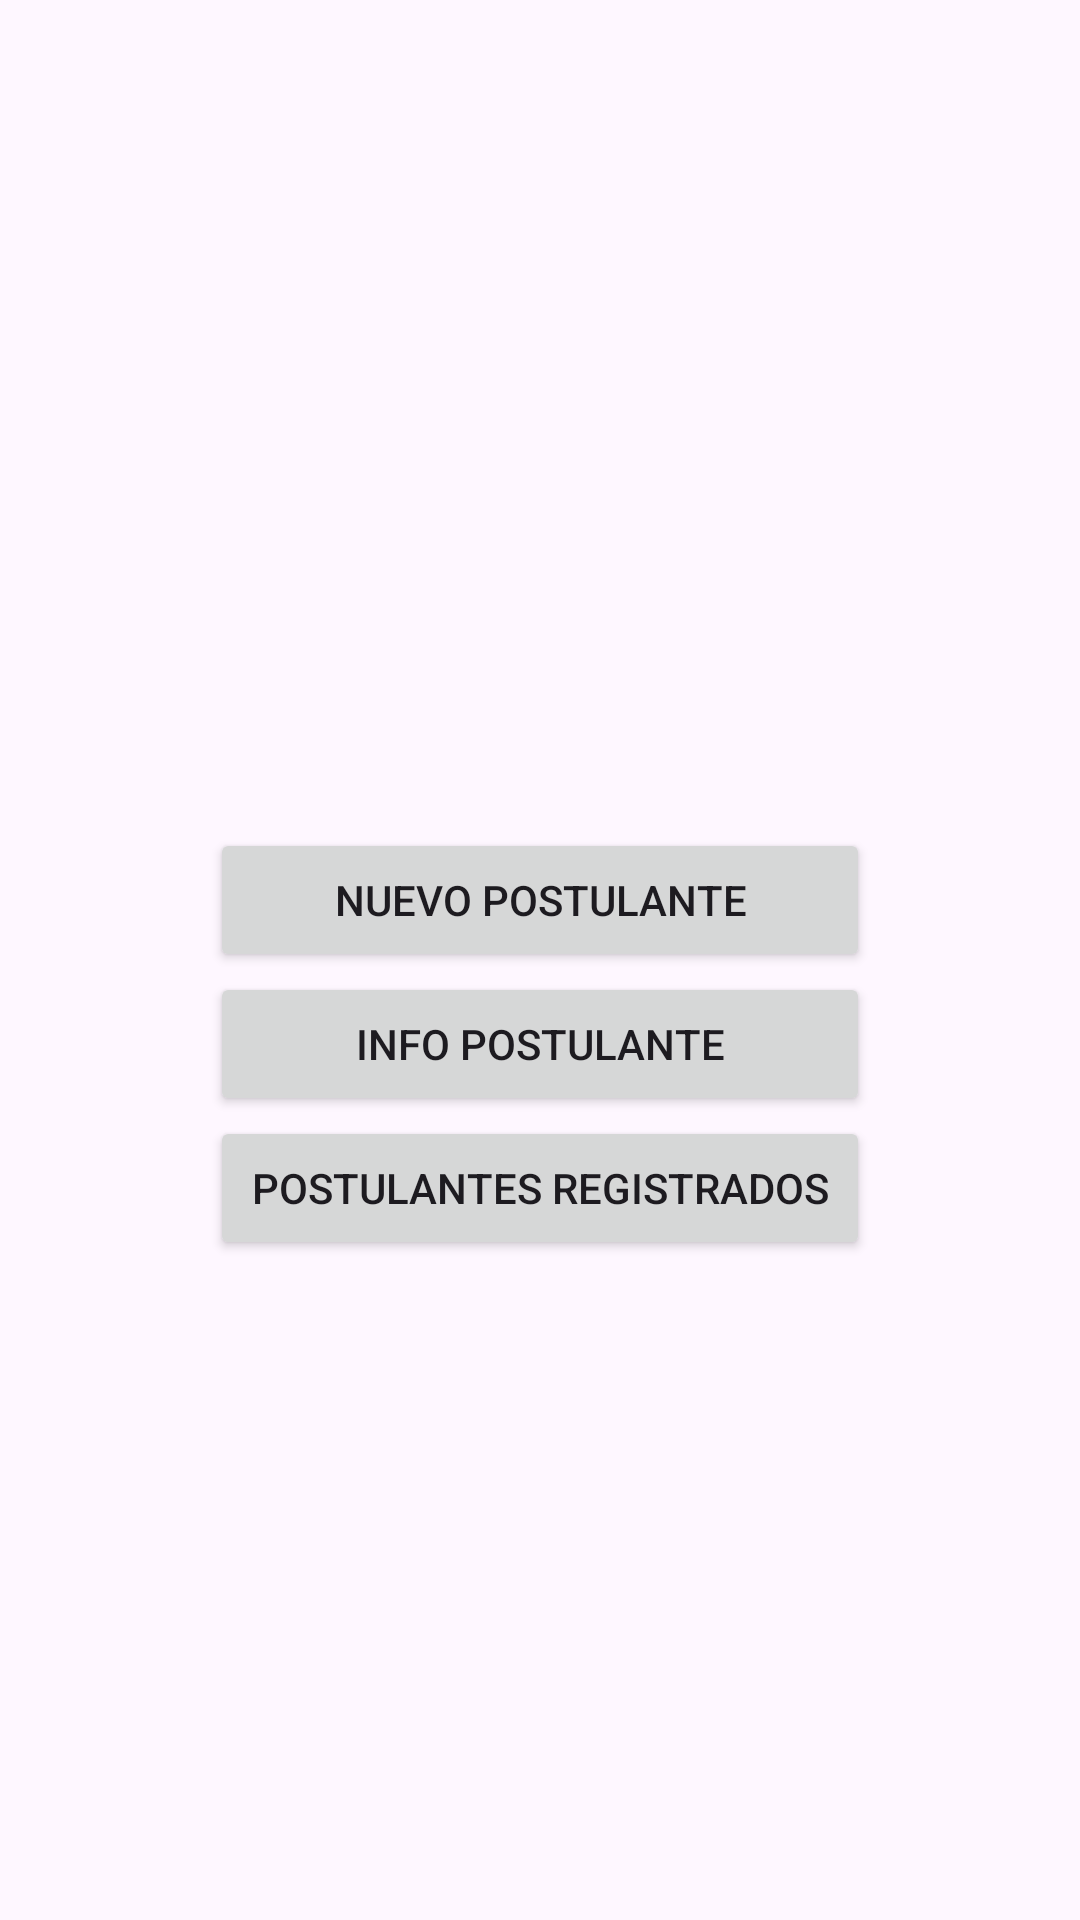

Produce the Android XML layout that renders to this screen, including the resource entries it uses.
<!-- AndroidManifest.xml: application theme Theme.Lab08_idnp -->
<!-- res/layout/activity_menu.xml -->
<?xml version="1.0" encoding="utf-8"?>
<LinearLayout xmlns:android="http://schemas.android.com/apk/res/android"
    xmlns:tools="http://schemas.android.com/tools"
    android:layout_width="match_parent"
    android:layout_height="match_parent"
    android:orientation="vertical"
    android:gravity="center"
    tools:context=".MenuActivity">

    <TextView
        android:id="@+id/username_text_view"
        android:layout_width="wrap_content"
        android:layout_height="wrap_content"
        android:textSize="18sp"
        android:textStyle="bold"
        android:layout_marginTop="16dp"
        android:layout_marginBottom="16dp"
        android:gravity="center"
        />

    <Button
        android:id="@+id/new_button"
        android:layout_width="match_parent"
        android:layout_height="wrap_content"
        android:layout_marginStart="70dp"
        android:layout_marginEnd="70dp"
        android:gravity="center"
        android:text="Nuevo Postulante" />

    <Button
        android:id="@+id/info_button"
        android:layout_width="match_parent"
        android:layout_height="wrap_content"
        android:layout_marginStart="70dp"
        android:layout_marginEnd="70dp"
        android:gravity="center"
        android:text="Info Postulante" />

    <Button
        android:id="@+id/view_button"
        android:layout_width="match_parent"
        android:layout_height="wrap_content"
        android:layout_marginStart="70dp"
        android:layout_marginEnd="70dp"
        android:gravity="center"
        android:text="Postulantes Registrados" />

</LinearLayout>
<!-- resources referenced by this layout -->
<resources>
  <style name="Theme.Lab08_idnp" parent="Base.Theme.Lab08_idnp" />
  <style name="Base.Theme.Lab08_idnp" parent="Theme.Material3.DayNight.NoActionBar">
          
          
      </style>
</resources>
